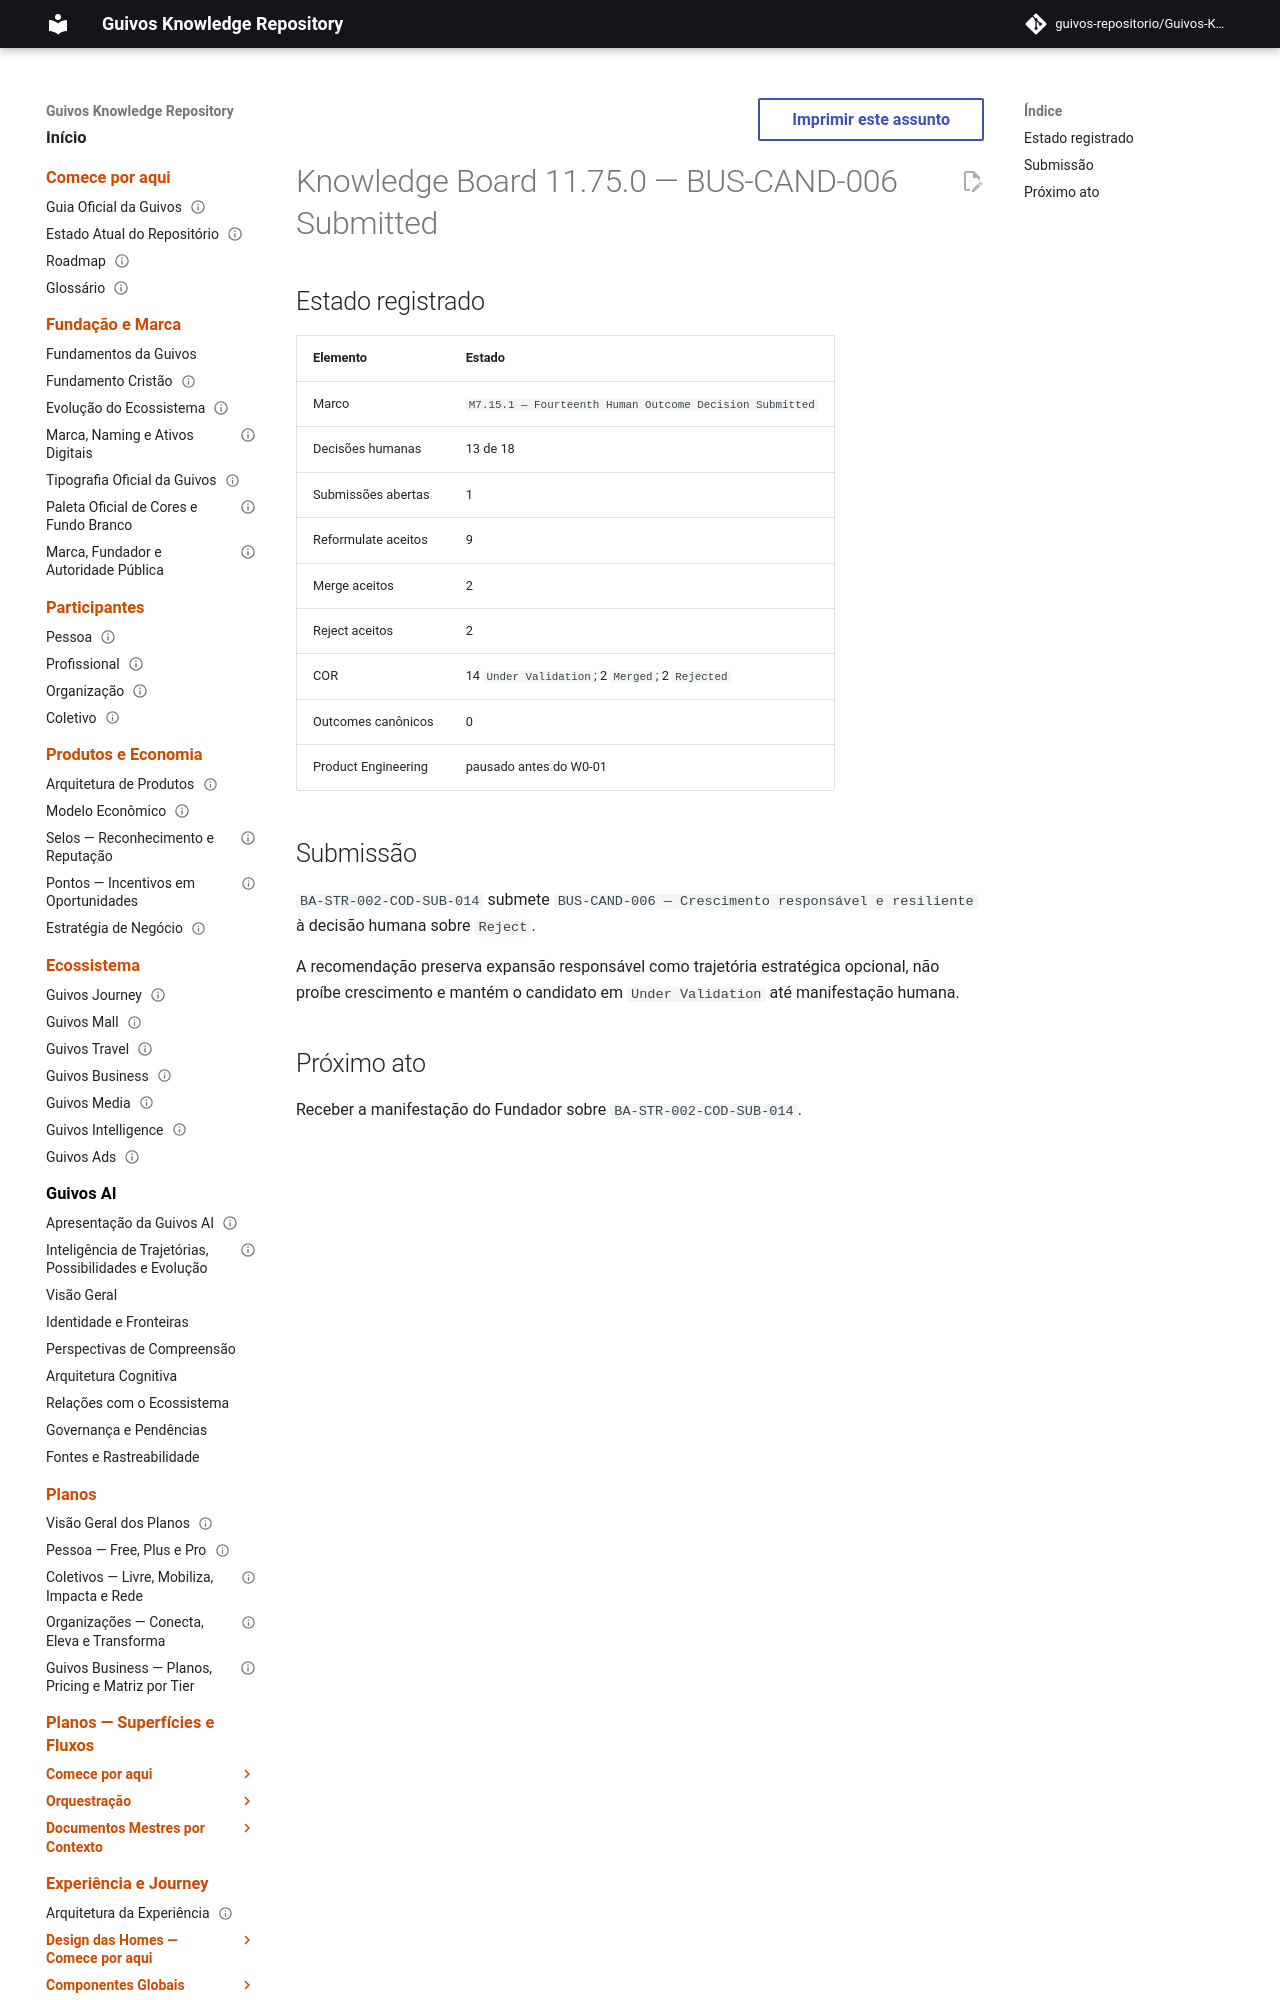

repository: guivos-repositorio/Guivos-Knowledge-Repository · page: project/knowledge-board-11.75.0/index.html · generator: mkdocs

---
id: GKR-KNOWLEDGE-BOARD-11.75.0
title: Knowledge Board 11.75.0 — BUS-CAND-006 Submitted
status: historical
version: 11.75.0
owner: Guivos
last_updated: 2026-07-25
related:
  - GKR-KNOWLEDGE-BOARD-001
  - BA-STR-002-CODR-001
  - BA-STR-002-COR-001
  - BA-STR-002-COD-SUB-014
  - M7.15.1
normative: false
---

# Knowledge Board 11.75.0 — BUS-CAND-006 Submitted
